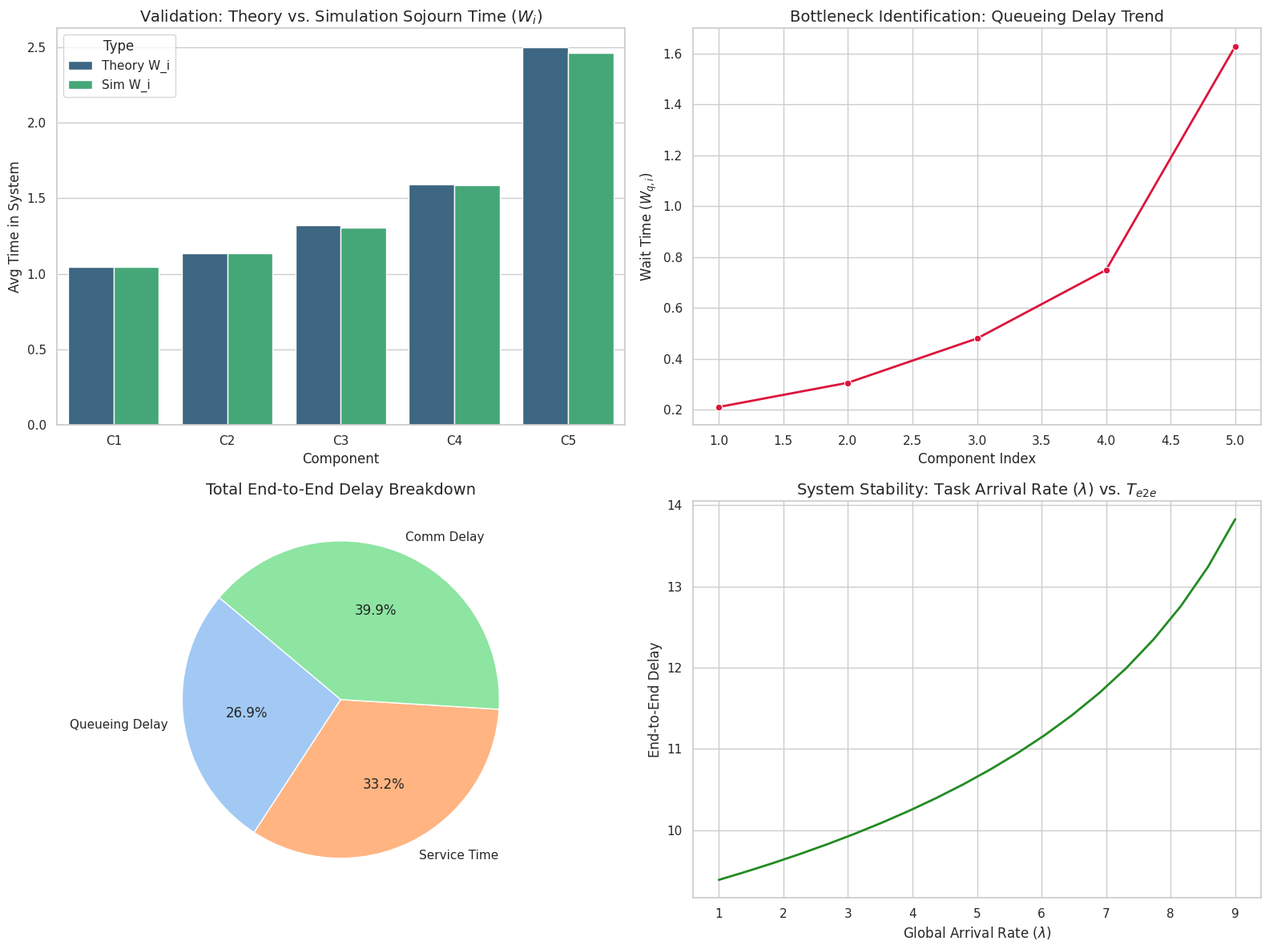

Python code for this plot:
import numpy as np
import pandas as pd
import matplotlib.pyplot as plt
import seaborn as sns

def calculate_placement_probabilities(num_components, decay_ratio):
    """Calculates a truncated geometric distribution for component placement."""
    probabilities = np.array(
        [
            (1 - decay_ratio) * (decay_ratio**i) / (1 - decay_ratio**num_components)
            for i in range(num_components)
        ],
        dtype=float,
    )
    return probabilities

def allocate_devices_to_components(total_devices, probabilities):
    """Allocates an exact integer number of devices to each component."""
    allocated_devices = np.rint(total_devices * probabilities).astype(int)
    difference = total_devices - allocated_devices.sum()
    order = np.argsort(-probabilities)
    idx = 0
    while difference != 0:
        j = order[idx % len(order)]
        if difference > 0:
            allocated_devices[j] += 1
            difference -= 1
        else:
            if allocated_devices[j] > 1:
                allocated_devices[j] -= 1
                difference += 1
        idx += 1
    return allocated_devices

def calculate_theoretical_metrics(total_devices, num_components, decay_ratio, arrival_rate, service_rates, initial_delay, inter_component_delays):
    """Calculates queueing theory metrics using M/M/1 formulas."""
    probabilities = calculate_placement_probabilities(num_components, decay_ratio)
    allocated_devices = allocate_devices_to_components(total_devices, probabilities)
    arrival_rate_per_device = arrival_rate / allocated_devices
    utilization = arrival_rate_per_device / service_rates
    total_time_in_system = 1.0 / (service_rates - arrival_rate_per_device)
    time_in_queue = total_time_in_system - (1.0 / service_rates)
    avg_queue_size = utilization / (1.0 - utilization)
    
    total_queue_delay = time_in_queue.sum()
    total_service_delay = np.sum(1.0 / service_rates)
    total_comm_delay = initial_delay + np.sum(inter_component_delays)
    end_to_end_delay = total_queue_delay + total_service_delay + total_comm_delay

    return (probabilities, allocated_devices, arrival_rate_per_device, utilization, total_time_in_system, time_in_queue, avg_queue_size, total_queue_delay, total_service_delay, total_comm_delay, end_to_end_delay)

def run_discrete_event_simulation(total_devices, num_components, decay_ratio, arrival_rate, service_rates, initial_delay, inter_component_delays, num_tasks=50000, warmup_tasks=5000, seed=1):
    """Runs a Monte Carlo discrete-event simulation."""
    rng = np.random.default_rng(seed)
    probabilities = calculate_placement_probabilities(num_components, decay_ratio)
    allocated_devices = allocate_devices_to_components(total_devices, probabilities)
    arrival_rate_per_device = arrival_rate / allocated_devices

    mean_total_time = np.zeros(num_components)
    mean_queue_time = np.zeros(num_components)

    for i in range(num_components):
        server_available_time, current_time = 0.0, 0.0
        recorded_response_times, recorded_wait_times = [], []
        for j in range(num_tasks):
            current_time += rng.exponential(1.0 / arrival_rate_per_device[i])
            start_processing_time = max(current_time, server_available_time)
            wait_time = start_processing_time - current_time
            service_duration = rng.exponential(1.0 / service_rates[i])
            finish_time = start_processing_time + service_duration
            server_available_time = finish_time
            if j >= warmup_tasks:
                recorded_response_times.append(finish_time - current_time)
                recorded_wait_times.append(wait_time)
        mean_total_time[i] = np.mean(recorded_response_times)
        mean_queue_time[i] = np.mean(recorded_wait_times)

    total_queue_delay = mean_queue_time.sum()
    total_service_delay = np.sum(1.0 / service_rates)
    total_comm_delay = initial_delay + np.sum(inter_component_delays)
    end_to_end_delay = total_queue_delay + total_service_delay + total_comm_delay

    return (probabilities, allocated_devices, arrival_rate_per_device, mean_total_time, mean_queue_time, total_queue_delay, total_service_delay, total_comm_delay, end_to_end_delay)

def generate_visualizations(df, total_q, total_s, total_c, N, K, r, mu):
    """Generates result graphs for presentation."""
    sns.set_theme(style="whitegrid")
    fig, axes = plt.subplots(2, 2, figsize=(16, 12))

    # 1. Validation: Theory vs Simulation (Sojourn Time)
    df_melted = df.melt(id_vars='Component', value_vars=['Theory W_i', 'Sim W_i'], var_name='Type', value_name='Time')
    sns.barplot(ax=axes[0, 0], data=df_melted, x='Component', y='Time', hue='Type', palette='viridis')
    axes[0, 0].set_title(r'Validation: Theory vs. Simulation Sojourn Time ($W_i$)', fontsize=14)
    axes[0, 0].set_ylabel('Avg Time in System')

    # 2. Impact of Non-Uniformity (Bottleneck Trend)
    sns.lineplot(ax=axes[0, 1], x=range(1, K+1), y=df['Sim Wq_i'], marker='o', color='crimson', lw=2)
    axes[0, 1].set_title('Bottleneck Identification: Queueing Delay Trend', fontsize=14)
    axes[0, 1].set_xlabel('Component Index')
    axes[0, 1].set_ylabel(r'Wait Time ($W_{q,i}$)')

    # 3. Delay Breakdown (Pie Chart)
    labels = ['Queueing Delay', 'Service Time', 'Comm Delay']
    sizes = [total_q, total_s, total_c]
    axes[1, 0].pie(sizes, labels=labels, autopct='%1.1f%%', startangle=140, colors=sns.color_palette('pastel'))
    axes[1, 0].set_title('Total End-to-End Delay Breakdown', fontsize=14)

    # 4. Stability Analysis (Modeled Load Sensitivity)
    lam_range = np.linspace(1, 9, 20) 
    theoretical_e2e = []
    for l in lam_range:
        # Using a raw string for lambda in title and xlabel
        _, _, _, _, _, _, _, _, _, _, e2e = calculate_theoretical_metrics(N, K, r, l, mu, 1.0, np.array([1.0]*(K-1)))
        theoretical_e2e.append(e2e)
    
    sns.lineplot(ax=axes[1, 1], x=lam_range, y=theoretical_e2e, color='forestgreen', lw=2)
    axes[1, 1].set_title(r'System Stability: Task Arrival Rate ($\lambda$) vs. $T_{e2e}$', fontsize=14)
    axes[1, 1].set_xlabel(r'Global Arrival Rate ($\lambda$)')
    axes[1, 1].set_ylabel('End-to-End Delay')

    plt.tight_layout()
    # Save the file instead of showing it to avoid UserWarning
    plt.savefig('simulation_results.png')
    print("Graphs successfully generated and saved as 'simulation_results.png'.")

if __name__ == "__main__":
    # Parameters
    TOTAL_DEVICES = 100
    NUM_COMPONENTS = 5
    DECAY_RATIO = 0.75
    ARRIVAL_RATE = 8.0
    SERVICE_RATES = np.array([1.2] * NUM_COMPONENTS)
    INITIAL_DELAY = 1.0
    INTER_COMPONENT_DELAYS = np.array([1.0] * (NUM_COMPONENTS - 1))

    # Calculate Theory
    p, n, lam_i, rho, W_th, Wq_th, L_th, Tq_th, Ts_th, Tc_th, Te2e_th = calculate_theoretical_metrics(
        TOTAL_DEVICES, NUM_COMPONENTS, DECAY_RATIO, ARRIVAL_RATE, SERVICE_RATES, INITIAL_DELAY, INTER_COMPONENT_DELAYS)

    # Run Simulation
    _, _, _, W_sim, Wq_sim, Tq_sim, Ts_sim, Tc_sim, Te2e_sim = run_discrete_event_simulation(
        TOTAL_DEVICES, NUM_COMPONENTS, DECAY_RATIO, ARRIVAL_RATE, SERVICE_RATES, INITIAL_DELAY, INTER_COMPONENT_DELAYS)

    # Consolidate Data
    df = pd.DataFrame({
        "Component": [f"C{i+1}" for i in range(NUM_COMPONENTS)],
        "Hosts n_i": n,
        "Theory W_i": W_th,
        "Sim W_i": W_sim,
        "Theory Wq_i": Wq_th,
        "Sim Wq_i": Wq_sim
    })

    pd.set_option("display.float_format", lambda x: f"{x:.4f}")
    print(df)
    print(f"\nEnd-to-end delay (T_e2e): Theory={Te2e_th:.4f}, Sim={Te2e_sim:.4f}")

    # Generate Graphs
    generate_visualizations(df, Tq_sim, Ts_sim, Tc_sim, TOTAL_DEVICES, NUM_COMPONENTS, DECAY_RATIO, SERVICE_RATES)
